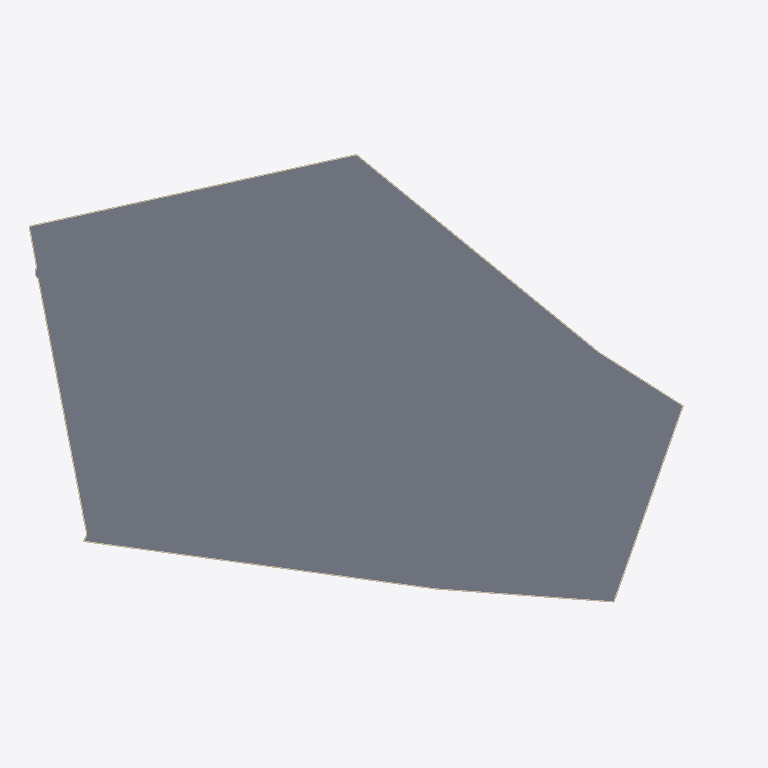
Plan cut of the same IFC building model at storey 'U-B1' (level -7.00 m, cut at -5.60 m), seen from above with north up, elements coloured by IFC class (only those large enough to see are counted): 8 walls (beige), 1 slab (grey). Cut surfaces are drawn darker.
Extent 184.1 m × 119.1 m × 45.4 m (x, y, z). Storeys (46): U-B1 at -7.00 m; U-B2 at -3.50 m; HW-GF at 0.00 m; RE-GF at 0.00 m; O-GF at 0.00 m; E-GF at 0.00 m; U-Roof at 0.00 m; RE-L2 at 4.50 m; O-L2 at 4.50 m; E-L1 at 4.50 m; HW-L2 at 5.00 m; RE-L3 at 7.60 m; E-L2 at 7.70 m; O-L3 at 8.10 m; HW-L3 at 8.20 m; RE-L4 at 10.70 m. Elements (1092): 783 IfcWindow, 98 IfcWall, 76 IfcSlab, 39 IfcMember, 30 IfcCurtainWall, 29 IfcPlate, 18 IfcBuildingElementProxy, 9 IfcRailing, 4 IfcRoof, 3 IfcCovering, 3 IfcSolarDevice.

HEADER;
FILE_DESCRIPTION(('ViewDefinition[DesignTransferView]'),'2;1');
FILE_NAME('/dev/null','2026-11-10T15:59:02+00:00',(''),(''),'IfcOpenShell 0.9.0.post1','IfcOpenShell 0.9.0.post1','Nobody');
FILE_SCHEMA(('IFC4'));
ENDSEC;
DATA;
#1=IFCPROJECT('3MJ0StkiLBMxoiPSp7JFNK',$,'Option C — mid-rise city blocks (no towers)',$,$,$,$,(#10),#5);
#12=IFCSITE('2i6dQVPOPEZPSpRbF7O07_',$,'Site',$,$,#426,#421,$,$,$,$,$,$,$);
#430=IFCBUILDING('3HIpmHf$b1Rvc5wzZ$qqvX',$,'West block — hotel','Hotel',$,$,$,$,$,$,$,$);
#30078=IFCBUILDING('0OF0h8vEj9J88koVIjtX7l',$,'East block — apartments','Residential',$,$,$,$,$,$,$,$);
#87886=IFCBUILDING('2A_8BltqrFPu$_7f8rBK$n',$,'North office wing','Office',$,$,$,$,$,$,$,$);
#105769=IFCBUILDING('1q4HxZ9FnAUPR1zYDc01J7',$,'Existing corner office (parcel 1133/12)','Office (existing, kept)',$,$,$,$,$,$,$,$);
#119123=IFCBUILDING('1oJ$9fyJL608HE0T3M19_2',$,'Underground parking','Parking / technical',$,$,$,$,$,$,$,$);
#437=IFCBUILDINGSTOREY('06hMdXQtTFnuADZ6rIJuMd',$,'HW-GF',$,$,#448,$,$,$,0.0);
#3333=IFCBUILDINGSTOREY('2KKkOnYFr8gui2osyHs$$R',$,'HW-L2',$,$,#3343,$,$,$,5.0);
#6262=IFCBUILDINGSTOREY('005tQBjHfEYup5tscDcrA7',$,'HW-L3',$,$,#6272,$,$,$,8.2);
#9189=IFCBUILDINGSTOREY('3EGiilZfrDewXSpyTxbjOD',$,'HW-L4',$,$,#9199,$,$,$,11.4);
#12116=IFCBUILDINGSTOREY('2LTbsR76DFJwVmxdEPd2Rg',$,'HW-L5',$,$,#12126,$,$,$,14.6);
#15043=IFCBUILDINGSTOREY('3LD7Nos258ruj8M8w0b$zF',$,'HW-L6',$,$,#15053,$,$,$,17.8);
#17970=IFCBUILDINGSTOREY('020Qx08N9A5OvejXJr4Woj',$,'HW-L7',$,$,#17980,$,$,$,21.0);
#20897=IFCBUILDINGSTOREY('3TTmz$AG9AtPVmb4UMn00_',$,'HW-L8',$,$,#20907,$,$,$,24.2);
#23824=IFCBUILDINGSTOREY('0jlsBhVP1BlgCIJhwas$ph',$,'HW-L9',$,$,#23834,$,$,$,27.4);
#26751=IFCBUILDINGSTOREY('2VDSGLCgXBHRo41qgm4fjp',$,'HW-L10',$,$,#26761,$,$,$,30.6);
#29678=IFCBUILDINGSTOREY('3LMPDktPn9EwR4LheEEq4r',$,'HW-Roof',$,$,#29688,$,$,$,33.8);
#30084=IFCBUILDINGSTOREY('1CMlhUipDBFudfA8MJSYqK',$,'RE-GF',$,$,#30095,$,$,$,0.0);
#31655=IFCBUILDINGSTOREY('1BYw66oQz64uSb3fn7kLZi',$,'RE-L2',$,$,#31665,$,$,$,4.5);
#37862=IFCBUILDINGSTOREY('1Hf2ax7fD6o9ez8bnwUmLx',$,'RE-L3',$,$,#37872,$,$,$,7.6);
#44061=IFCBUILDINGSTOREY('31HvbsZUT5IxhV612aFDW5',$,'RE-L4',$,$,#44071,$,$,$,10.7);
#50260=IFCBUILDINGSTOREY('0w14wA7X1B9QaxI_WiLkXQ',$,'RE-L5',$,$,#50270,$,$,$,13.8);
#56459=IFCBUILDINGSTOREY('0yKwnJTafDbuQtqwr1B8sa',$,'RE-L6',$,$,#56469,$,$,$,16.9);
#62658=IFCBUILDINGSTOREY('16ZB4nbf92NgRlIqZCTxRo',$,'RE-L7',$,$,#62668,$,$,$,20.0);
#68857=IFCBUILDINGSTOREY('24jIQWMFn9Avu2lfwI8P1z',$,'RE-L8',$,$,#68867,$,$,$,23.1);
#75056=IFCBUILDINGSTOREY('1VJMobujP5Av3b9XgjeisJ',$,'RE-L9',$,$,#75066,$,$,$,26.2);
#81255=IFCBUILDINGSTOREY('3i_6qksTb2negsXREG6gaH',$,'RE-L10',$,$,#81265,$,$,$,29.3);
#87454=IFCBUILDINGSTOREY('1jzIUGXanDbQ63TL$Cfd9d',$,'RE-Roof',$,$,#87464,$,$,$,32.4);
#87892=IFCBUILDINGSTOREY('00bzQX435AIecMOIczcbOy',$,'O-GF',$,$,#87903,$,$,$,0.0);
#89634=IFCBUILDINGSTOREY('0hj6o0SLXBZvuiaYSGU$ny',$,'O-L2',$,$,#89644,$,$,$,4.5);
#91405=IFCBUILDINGSTOREY('3MzoYhsLjF8fgA1zbblg6T',$,'O-L3',$,$,#91415,$,$,$,8.1);
#93176=IFCBUILDINGSTOREY('2d$aP$iGfAMwQyV8nb5dYE',$,'O-L4',$,$,#93186,$,$,$,11.7);
#94947=IFCBUILDINGSTOREY('0PPCzvRInC$BZE$tXRqxlh',$,'O-L5',$,$,#94957,$,$,$,15.3);
#96718=IFCBUILDINGSTOREY('0JiQLS4eTF7QSo8J51bDXi',$,'O-L6',$,$,#96728,$,$,$,18.9);
#98489=IFCBUILDINGSTOREY('2UjwK5oybASv6cfUA939Tt',$,'O-L7',$,$,#98499,$,$,$,22.5);
#100260=IFCBUILDINGSTOREY('103TmPFVfFxewY9as9jknM',$,'O-L8',$,$,#100270,$,$,$,26.1);
#102031=IFCBUILDINGSTOREY('1yRrQuajT6_85mt4MxuZOh',$,'O-L9',$,$,#102041,$,$,$,29.7);
#103802=IFCBUILDINGSTOREY('0xwUT8iU11nR4MZgJKWaQT',$,'O-L10',$,$,#103812,$,$,$,33.3);
#105573=IFCBUILDINGSTOREY('0nels1zibB_8An_UDp6RKe',$,'O-Roof',$,$,#105583,$,$,$,36.9);
#105775=IFCBUILDINGSTOREY('3nMwzb5iL2nu681HC4Jv1i',$,'E-GF',$,$,#105786,$,$,$,0.0);
#107189=IFCBUILDINGSTOREY('3bpOVwt4b0VRcLwj1HG$pw',$,'E-L1',$,$,#107199,$,$,$,4.5);
#108652=IFCBUILDINGSTOREY('0qWphb1mn57wdijMLRsOXl',$,'E-L2',$,$,#108662,$,$,$,7.7);
#110115=IFCBUILDINGSTOREY('3_4x8nLJ91_etfJUTVKT0Y',$,'E-L3',$,$,#110125,$,$,$,10.9);
#111578=IFCBUILDINGSTOREY('0s2Z4xl5PDAArUsTOYdM$t',$,'E-L4',$,$,#111588,$,$,$,14.1);
#113041=IFCBUILDINGSTOREY('17nfP6e2D10A5YitGuI5vd',$,'E-L5',$,$,#113051,$,$,$,17.3);
#114504=IFCBUILDINGSTOREY('2vRsE27xX2PuSTsXP_NpyP',$,'E-L6',$,$,#114514,$,$,$,20.5);
#115967=IFCBUILDINGSTOREY('11bT$lPxDFCRqKS9as0o66',$,'E-L7',$,$,#115977,$,$,$,23.7);
#117430=IFCBUILDINGSTOREY('29Je0mxWL99x7w1VHLqga3',$,'E-L8',$,$,#117440,$,$,$,26.9);
#118893=IFCBUILDINGSTOREY('2iyzk5EzTD2vDQzh4hQnfr',$,'E-Roof',$,$,#118903,$,$,$,30.1);
#119129=IFCBUILDINGSTOREY('0Q3TNLEwr5bQln$ORAKPFq',$,'U-B1',$,$,#119140,$,$,$,-7.0);
#119489=IFCBUILDINGSTOREY('261IbKorf8XRsmPhKZgqcn',$,'U-B2',$,$,#119499,$,$,$,-3.5);
#119848=IFCBUILDINGSTOREY('2AUD2AO_rBh8xZMkMffc2A',$,'U-Roof',$,$,#119858,$,$,$,0.0);
#119164=IFCSLAB('33ZbY7k1nAYeYebFXjwaIs',$,'U-B1 slab',$,$,#119177,#119166,$,.FLOOR.);
#119326=IFCWALL('1YvUu9SfH01xS8qXGN9$z2',$,'U-B1 ext wall 5',$,$,#119338,#119328,$,.SOLIDWALL.);
#119451=IFCWALL('0G$bfwQ4H3zw4FEdWlom2E',$,'U-B1 ext wall 10',$,$,#119463,#119453,$,.SOLIDWALL.);
#119426=IFCWALL('3$YeOejejCzuwnyiNirwxX',$,'U-B1 ext wall 9',$,$,#119438,#119428,$,.SOLIDWALL.);
#119276=IFCWALL('3zj62QHA15EfR_KQ2Havoz',$,'U-B1 ext wall 3',$,$,#119288,#119278,$,.SOLIDWALL.);
#119376=IFCWALL('3RBB3r91PDVQeWksDUay0D',$,'U-B1 ext wall 7',$,$,#119388,#119378,$,.SOLIDWALL.);
#119351=IFCWALL('0WvE5D7ubAQAw0r6oKoP1I',$,'U-B1 ext wall 6',$,$,#119363,#119353,$,.SOLIDWALL.);
#119401=IFCWALL('3_QBl$$vvESgbOCcZa3K$W',$,'U-B1 ext wall 8',$,$,#119413,#119403,$,.SOLIDWALL.);
#119476=IFCWALL('1nSfYITCT4HQMeKvW8jk96',$,'U-B1 ext wall 11',$,$,#119488,#119478,$,.SOLIDWALL.);
ENDSEC;
